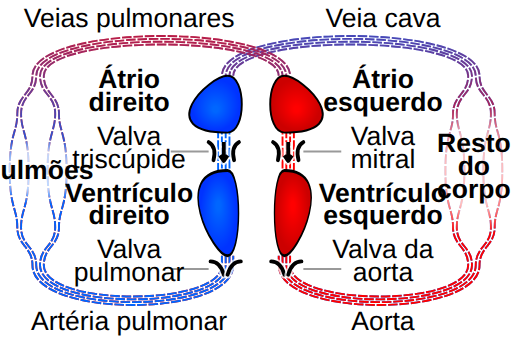
t = 0.00 s
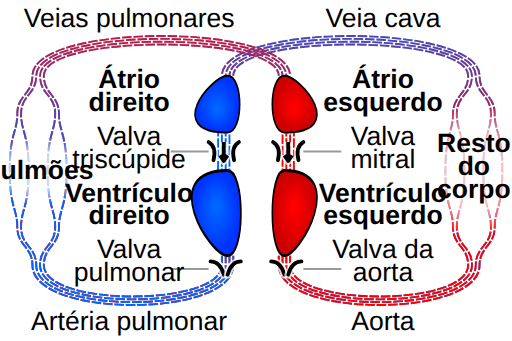
t = 0.80 s
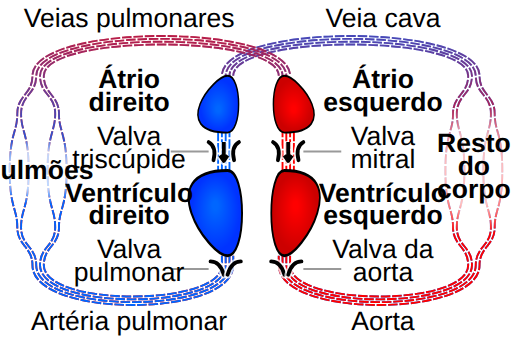
t = 1.20 s
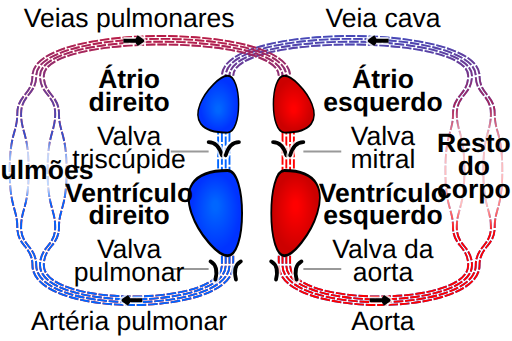
t = 2.20 s
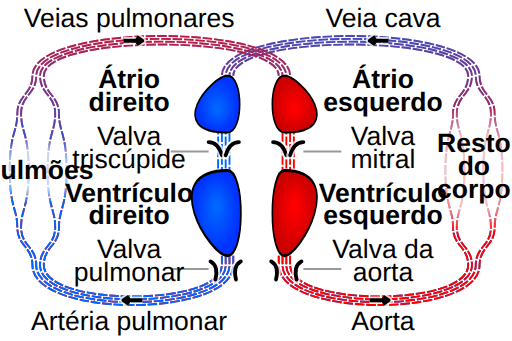
t = 2.80 s
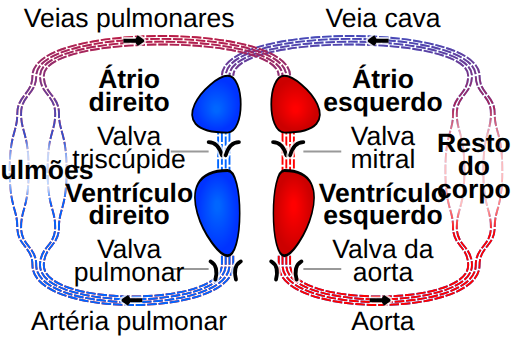
t = 3.40 s

The animated SVG that drew these frames (rendered in a browser with its animation timeline set to each time). Animation: 8 SMIL elements (animate=4,animateTransform=4); one cycle of 4.00 s, repeats indefinitely.

﻿<?xml version="1.0" encoding="ISO-8859-1" standalone="no"?>
<!DOCTYPE svg PUBLIC "-//W3C//DTD SVG 1.1//EN" "http://www.w3.org/Graphics/SVG/1.1/DTD/svg11.dtd">
<svg version="1.1" xmlns="http://www.w3.org/2000/svg" xmlns:xlink="http://www.w3.org/1999/xlink" width="100%" height="100%" viewBox="-135 -90 270 180">
 <title>Sistema circulatório SMIL</title>
 <desc>An animated schematic of the heart and circulatory system by CMG Lee. Red and blue represent oxygenated and deoxygenated blood, respectively.</desc>
 <style type="text/css">
  #chamber            { stroke:#000000; stroke-width:1; }
  #vessels,#connector { stroke-width:1; stroke-dasharray:5,1; fill:none; }
  .fill_d   { fill:url(#grad_d); }
  .fill_o   { fill:url(#grad_o); }
  .stroke_d { stroke:#0066ff; }
  .stroke_o { stroke:#ff0000; }
  .bg       { stroke:#ffffff; stroke-width:4; stroke-opacity:0.75; }
  .fg       { stroke:#000000; stroke-width:2; }
  .fade     { stroke:none; fill:url(#grad_fade); }
 </style>
 <defs>
  <radialGradient id="grad_fade" cx="50%" cy="50%" r="50%" fx="50%" fy="50%">
   <stop offset="50%" stop-color="#ffffff" stop-opacity="0.75"/>
   <stop offset="90%" stop-color="#ffffff" stop-opacity="0"/>
  </radialGradient>
  <radialGradient id="grad_d" cx="50%" cy="50%" r="50%" fx="50%" fy="60%">
   <stop offset="10%" stop-color="#0066ff"/>
   <stop offset="90%" stop-color="#0033ff"/>
  </radialGradient>
  <radialGradient id="grad_o" cx="50%" cy="50%" r="50%" fx="50%" fy="60%">
   <stop offset="10%" stop-color="#ff0000"/>
   <stop offset="90%" stop-color="#cc0000"/>
  </radialGradient>
  <linearGradient id="grad_mask" x1="0%" x2="0%" y1="0%" y2="100%">
   <stop offset="40%" stop-color="#000000"/>
   <stop offset="50%" stop-color="#ffffff"/>
  </linearGradient>

  <mask id="mask"><rect x="-499" y="-499" width="999" height="999" fill="url(#grad_mask)"/></mask>

  <path id="chamber" d="M 0,0 C 40,0 10,-30 0,-30 C -10,-30 -10,0 0,0"/>
  <path id="vessels" transform="translate(60,0)"
        d="M -42,45 V 50 C -42,72 52,72 52,50 C 52,40 44,40 44,30 C 44,20 40,20 40,0 C 40,-20 44,-20 44,-30 C 44,-40 52,-40 52,-50 C 52,-72 -72,-72 -72,-50
           M -44,45 V 50 C -44,74 54,74 54,50 C 54,40 46,40 46,30 C 46,20 50,20 50,0 C 50,-20 46,-20 46,-30 C 46,-40 54,-40 54,-50 C 54,-74 -74,-74 -74,-50
           M -46,45 V 50 C -46,76 56,76 56,50 C 56,40 64,40 64,30 C 64,20 60,20 60,0 C 60,-20 64,-20 64,-30 C 64,-40 56,-40 56,-50 C 56,-76 -76,-76 -76,-50
           M -48,45 V 50 C -48,78 58,78 58,50 C 58,40 66,40 66,30 C 66,20 70,20 70,0 C 70,-20 66,-20 66,-30 C 66,-40 58,-40 58,-50 C 58,-78 -78,-78 -78,-50"/>
  <path id="connector"
        d="M 18,-20 V 0
           M 16,-24 V 0
           M 14,-20 V 0
           M 20,-24 V 0"/>
  <path id="valve_base" d="M 0,0 Q 5,0 7,7"/>
  <g id="valve" stroke-linecap="round" fill="none">
   <use xlink:href="#valve_base" class="bg"/>
   <use xlink:href="#valve_base" class="fg"/>
  </g>
  <g id="valve_closed">
   <use xlink:href="#valve" transform="translate(-8,0)"/>
   <use xlink:href="#valve" transform="translate( 8,0) scale(-1,1)"/>
  </g>
  <g id="valve_open">
   <use xlink:href="#valve" transform="translate(-8,0) rotate(30)"/>
   <use xlink:href="#valve" transform="translate( 8,0) rotate(-30) scale(-1,1)"/>
  </g>

  <path id="arrow_base" d="M 0,5 V -5 M -2,2 L 0,5 L 2,2"/>
  <g id="arrow" fill="none">
   <use xlink:href="#arrow_base" class="bg"/>
   <use xlink:href="#arrow_base" class="fg"/>
  </g>
  <g id="labels" font-family="Helvetica,Arial,sans-serif" font-size="14" letter-spacing="0" text-anchor="middle">
   <text transform="translate( -67,-48)" x="0" y="0.6ex" font-weight="bold"><tspan>Átrio</tspan><tspan x="0" dy="12">direito</tspan></text>
   <text transform="translate(  67,-48)" x="0" y="0.6ex" font-weight="bold"><tspan>Átrio</tspan><tspan x="0" dy="12">esquerdo</tspan></text>
   <text transform="translate( -67,-18)" x="0" y="0.6ex"><tspan>Valva</tspan><tspan x="0" dy="12">triscúpide</tspan></text>
   <text transform="translate(  67,-18)" x="0" y="0.6ex"><tspan>Valva</tspan><tspan x="0" dy="12">mitral</tspan></text>
   <text transform="translate( -67, 12)" x="0" y="0.6ex" font-weight="bold"><tspan>Ventrículo</tspan><tspan x="0" dy="12">direito</tspan></text>
   <text transform="translate(  67, 12)" x="0" y="0.6ex" font-weight="bold"><tspan>Ventrículo</tspan><tspan x="0" dy="12">esquerdo</tspan></text>
   <text transform="translate( -67, 42)" x="0" y="0.6ex"><tspan>Valva</tspan><tspan x="0" dy="12">pulmonar</tspan></text>
   <text transform="translate(  67, 42)" x="0" y="0.6ex"><tspan>Valva da</tspan><tspan x="0" dy="12">aorta</tspan></text>
   <text transform="translate( -67,-80)" x="0" y="0.6ex"><tspan>Veias pulmonares</tspan></text>
   <text transform="translate(  67,-80)" x="0" y="0.6ex"><tspan>Veia cava</tspan></text>
   <text transform="translate( -67, 80)" x="0" y="0.6ex"><tspan>Artéria pulmonar</tspan></text>
   <text transform="translate(  67, 80)" x="0" y="0.6ex"><tspan>Aorta</tspan></text>
   <text transform="translate(-115,  0)" x="0" y="0.6ex" font-weight="bold"><tspan>Pulmões</tspan></text>
   <text transform="translate( 115,-14)" x="0" y="0.6ex" font-weight="bold"><tspan>Resto</tspan><tspan x="0" dy="12">do</tspan><tspan x="0" dy="12">corpo</tspan></text>
  </g>
 </defs>

 <g stroke-linejoin="round" stroke="none" fill="none">
  <g>
   <use xlink:href="#vessels" class="stroke_d"/>
   <use xlink:href="#vessels" class="stroke_o" mask="url(#mask)"/>
   <use xlink:href="#vessels" class="stroke_o"                   transform="scale(-1,1)"/>
   <use xlink:href="#vessels" class="stroke_d" mask="url(#mask)" transform="scale(-1,1)"/>
   <animate attributeType="css" attributeName="stroke-dashoffset"
            values="25;25;0" keyTimes="0;0.4;1"
            dur="4s" repeatCount="indefinite"/>
  </g>
  <g>
   <use xlink:href="#connector" class="stroke_o"/>
   <use xlink:href="#connector" class="stroke_d" transform="scale(-1,1)"/>
   <animate attributeType="css" attributeName="stroke-dashoffset"
            values="10;0;0" keyTimes="0;0.4;1"
            dur="4s" repeatCount="indefinite"/>
  </g>

  <g>
   <use xlink:href="#valve_open"   transform="translate( 17,-15)"/>
   <use xlink:href="#valve_open"   transform="translate(-17,-15)"/>
   <use xlink:href="#valve_closed" transform="translate( 16,48)"/>
   <use xlink:href="#valve_closed" transform="translate(-16,48)"/>
   <use xlink:href="#arrow"        transform="translate(-17,-10)"/>
   <use xlink:href="#arrow"        transform="translate( 17,-10)"/>
   <animate attributeType="css" attributeName="opacity"
            values="1;1;0;0" keyTimes="0;0.4;0.4;1"
            dur="4s" repeatCount="indefinite"/>
  </g>
  <g>
   <use xlink:href="#valve_closed" transform="translate( 17,-15)"/>
   <use xlink:href="#valve_closed" transform="translate(-17,-15)"/>
   <use xlink:href="#valve_open"   transform="translate( 16, 48)"/>
   <use xlink:href="#valve_open"   transform="translate(-16, 48)"/>
   <use xlink:href="#arrow"        transform="translate(65, -68.5) rotate(90)"/>
   <use xlink:href="#arrow"        transform="translate(-65,-68.5) rotate(-90)"/>
   <use xlink:href="#arrow"        transform="translate(65,  68.5) rotate(-90)"/>
   <use xlink:href="#arrow"        transform="translate(-65, 68.5) rotate(90)"/>
   <animate attributeType="css" attributeName="opacity"
            values="0;0;1;1" keyTimes="0;0.4;0.4;1"
            dur="4s" repeatCount="indefinite"/>
  </g>

  <g class="fill_d" transform="translate(-15,-20) scale(-1,1)">
   <use xlink:href="#chamber">
    <animateTransform attributeType="xml" attributeName="transform" type="scale"
                      values="1,1;0.7,1;1,1" keyTimes="0;0.4;1"
                      dur="4s" repeatCount="indefinite"/>
   </use>
  </g>
  <g class="fill_o" transform="translate(15,-20)">
   <use xlink:href="#chamber">
    <animateTransform attributeType="xml" attributeName="transform" type="scale"
                      values="1,1;0.7,1;1,1" keyTimes="0;0.4;1"
                      dur="4s" repeatCount="indefinite"/>
   </use>
  </g>
  <g class="fill_d" transform="translate(-15,0) scale(-1.1,-1.5)">
   <use xlink:href="#chamber">
    <animateTransform attributeType="xml" attributeName="transform" type="scale"
                      values="0.7,1;1,1;0.7,1" keyTimes="0;0.4;1"
                      dur="4s" repeatCount="indefinite"/>
   </use>
  </g>
  <g class="fill_o" transform="translate(15,0) scale(1,-1.5)">
   <use xlink:href="#chamber">
    <animateTransform attributeType="xml" attributeName="transform" type="scale"
                      values="0.7,1;1,1;0.7,1" keyTimes="0;0.4;1"
                      dur="4s" repeatCount="indefinite"/>
   </use>
  </g>

  <g>
  <!--
   <use xlink:href="#labels" stroke="#ffffff" stroke-width="8" stroke-opacity="0.75"/>
  -->
   <ellipse class="fade" cx="-115" cy="0" rx="30" ry="20"/>
   <ellipse class="fade" cx="115"  cy="0" rx="30" ry="40"/>
   <path d="M 25,-10 H 45 M 25,52 H 45 M -25,-10 H -45 M -25,52 H -45" stroke="#999999"/>
   <use xlink:href="#labels" stroke="none" fill="#000000"/>
  </g>
 </g>
</svg>
